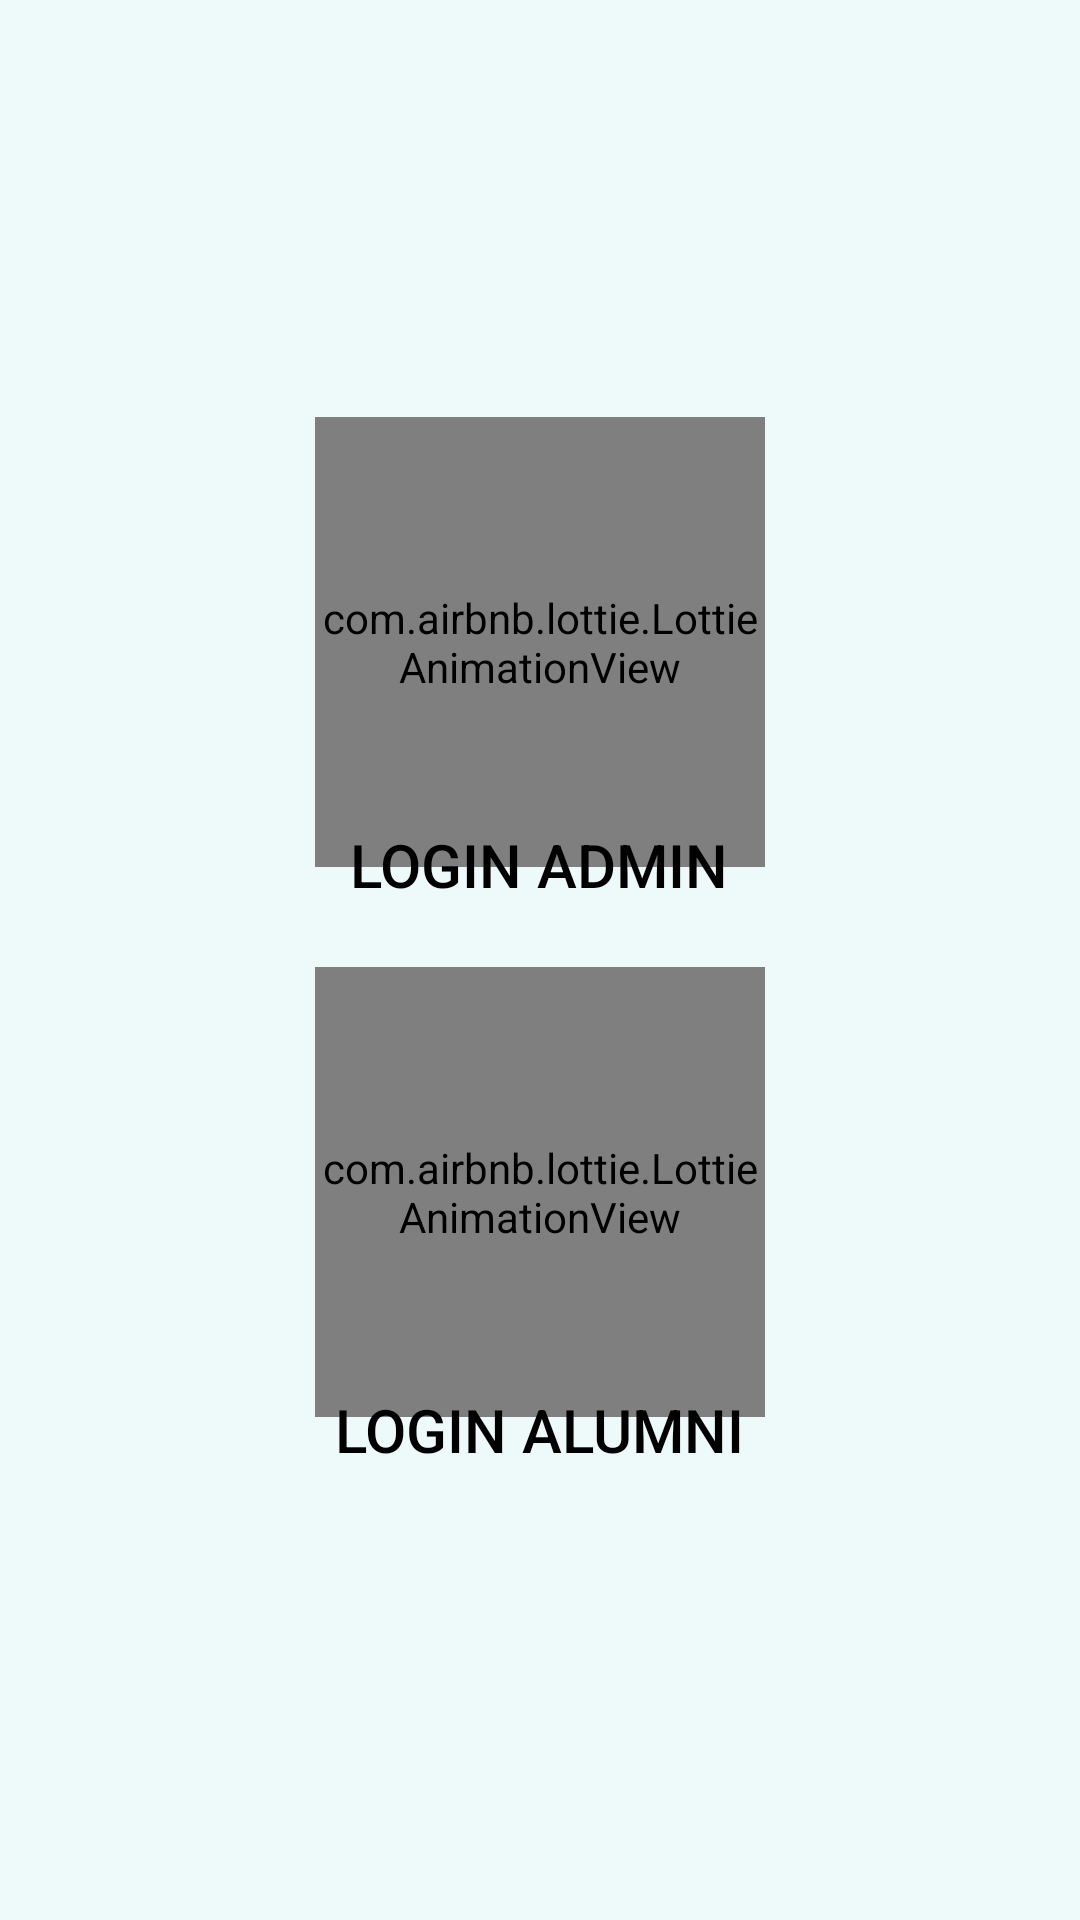

The Android layout XML behind this screen, and the referenced resources:
<!-- AndroidManifest.xml: application theme Theme.SistemInformasiAlumni -->
<!-- res/layout/activity_pilih_login.xml -->
<?xml version="1.0" encoding="utf-8"?>
<RelativeLayout xmlns:android="http://schemas.android.com/apk/res/android"
    xmlns:app="http://schemas.android.com/apk/res-auto"
    xmlns:tools="http://schemas.android.com/tools"
    android:layout_width="match_parent"
    android:layout_height="match_parent"
    tools:context=".PilihLogin"
    android:gravity="center_vertical"
    android:background="@color/default_icon_color">

    <LinearLayout
        android:id="@+id/llTop"
        android:layout_width="match_parent"
        android:layout_height="wrap_content"
        android:orientation="vertical"
        android:layout_marginBottom="10dp">

        <com.airbnb.lottie.LottieAnimationView
            android:id="@+id/animationView1"
            android:layout_width="150dp"
            android:layout_height="150dp"
            app:lottie_rawRes="@raw/admin"
            app:lottie_autoPlay="true"
            android:layout_gravity="center_horizontal"
            app:lottie_loop="true"/>

        <Button
            android:id="@+id/btnLoginAdmin"
            android:layout_width="wrap_content"
            android:layout_height="wrap_content"
            android:background="@android:color/transparent"
            android:layout_gravity="center_horizontal"
            android:text="Login Admin"
            android:textSize="20dp"
            android:layout_marginTop="-25dp"
            android:textColor="@color/black"/>

    </LinearLayout>

    <LinearLayout
        android:id="@+id/llBottom"
        android:layout_width="match_parent"
        android:layout_height="wrap_content"
        android:layout_below="@+id/llTop"
        android:orientation="vertical">

    <com.airbnb.lottie.LottieAnimationView
        android:id="@+id/animationView2"
        android:layout_width="150dp"
        android:layout_height="150dp"
        app:lottie_rawRes="@raw/student2"
        app:lottie_autoPlay="true"
        android:outlineAmbientShadowColor="@color/main"
        android:layout_gravity="center_horizontal"
        app:lottie_loop="true"/>

    <Button
        android:id="@+id/btnLoginAlumni"
        android:layout_width="wrap_content"
        android:layout_height="wrap_content"
        android:background="@android:color/transparent"
        android:layout_gravity="center"
        android:text="Login Alumni"
        android:layout_marginTop="-20dp"
        android:textColor="@color/black"
        android:textSize="20dp"/>

    </LinearLayout>





</RelativeLayout>
<!-- resources referenced by this layout -->
<resources>
  <color name="black">#FF000000</color>
  <color name="default_icon_color">#EEF9FA</color>
  <color name="main">#22A8BA</color>
  <style name="Theme.SistemInformasiAlumni" parent="Base.Theme.SistemInformasiAlumni" />
  <style name="Base.Theme.SistemInformasiAlumni" parent="Theme.Material3.DayNight.NoActionBar">
          
          <item name="colorPrimary">@color/black</item>
  
      </style>
</resources>
